pico-8 play session: mixed d-pad (fixed 12-tick cycle)

[t = 1 s] mixed d-pad (1.2s cycle ×~1): → ← ↑ ↓ + 🅾/❎ taps, ~1s
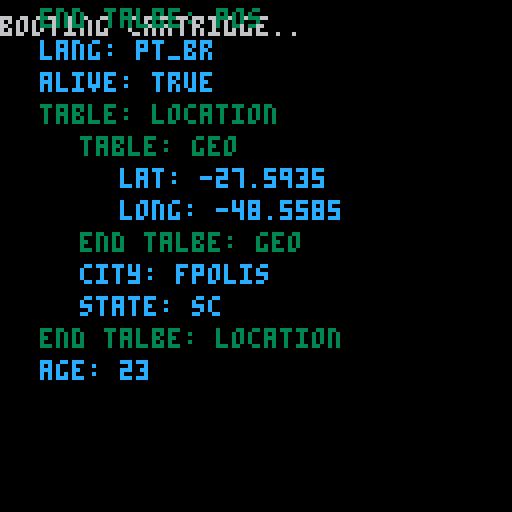

pico-8 cartridge
version 42
__lua__
function inc_y(y)
	return y + 8
end

function tab(lvl)
	return lvl * 10
end

function print_table(obj, y, lvl)	
	for key, value in pairs(obj) do
		if type(value) == "table" then
			print("table: " .. key, tab(lvl), y, 3)
			y = inc_y(y)
			y = print_table(value, y, lvl + 1)
			print("end talbe: " .. key, tab(lvl), y, 3)
			y = inc_y(y)
		else
			print(key .. ": " .. tostr(value), tab(lvl), y, 12)
			y = inc_y(y)
		end
	end
	return y
end

player = {}
player.age = "23"
player.pos = {x = 0, y = 127}
player.alive = true
player.name = "joao"
player.location = {
	city = "fpolis",
	state = "sc",
	geo = {
		long = -48.558540,
		lat = -27.593500
	}
}
player.lang = "pt_br"

local y = 10
local lvl = 1 --level

print_table(player, y, lvl)
print(" ")
print(" ")
print(" ")
__gfx__
00000000000000000000000000000000000000000000000000000000000000000000000000000000000000000000000000000000000000000000000000000000
00000000000000000000000000000000000000000000000000000000000000000000000000000000000000000000000000000000000000000000000000000000
00700700000000000000000000000000000000000000000000000000000000000000000000000000000000000000000000000000000000000000000000000000
00077000000000000000000000000000000000000000000000000000000000000000000000000000000000000000000000000000000000000000000000000000
00077000000000000000000000000000000000000000000000000000000000000000000000000000000000000000000000000000000000000000000000000000
00700700000000000000000000000000000000000000000000000000000000000000000000000000000000000000000000000000000000000000000000000000
